Run: headless pygame with SDL's dummy video driver; simulated clock (each Clock.tick advances the game by its frame time, no real sleeping); random seed 0; keys injected as events and as key.get_pressed() state; no mouse input.
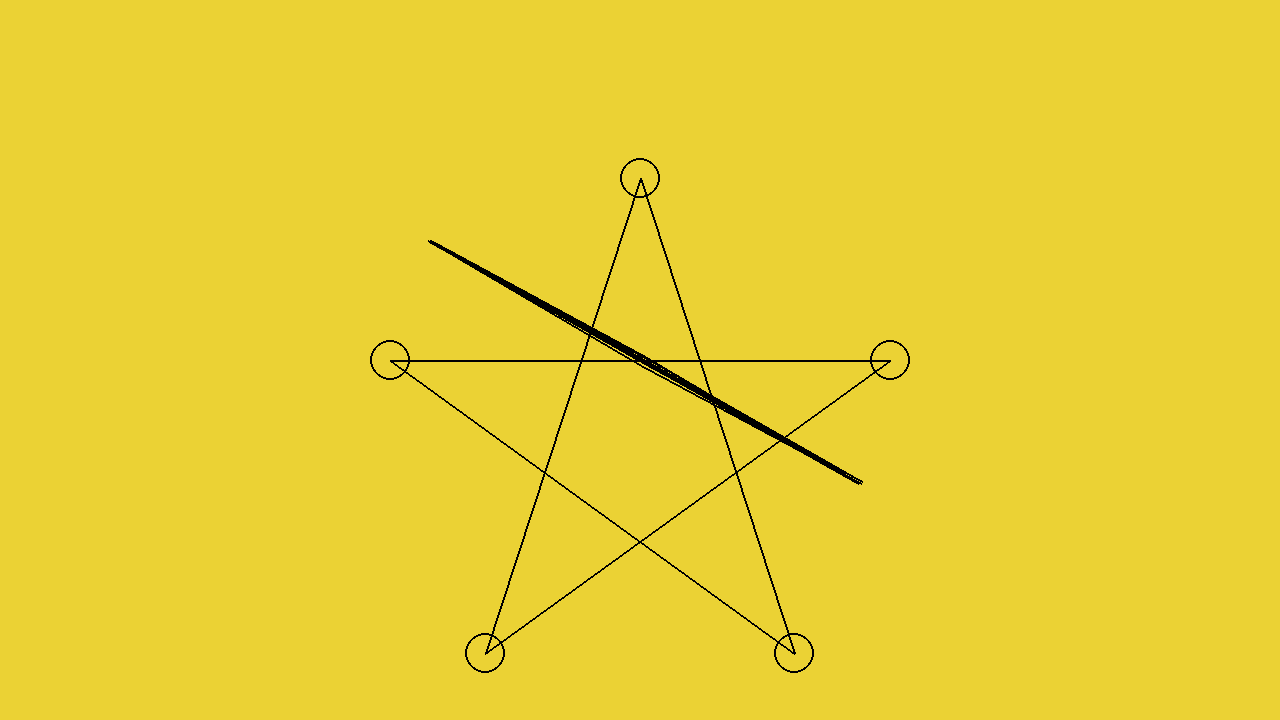
Frame 1 of 4 · flips 1–60 · no input
Frame 2 of 4 · flips 61–180 · tapped SPACE, RETURN · held RIGHT (→), D · screen unchanged from frame 1, image omitted
Frame 3 of 4 · flips 181–300 · held DOWN (↓), S · screen unchanged from frame 2, image omitted
Frame 4 of 4 · flips 301–420 · held LEFT (←), A, UP (↑), W · screen unchanged from frame 3, image omitted

The pygame program that drew these frames:

import pygame
import time
import math
# pygame setup
pygame.init()
Width = 1280
Height = 720
screen = pygame.display.set_mode((Width, Height))
clock = pygame.time.Clock()
running = True

class Vulture:
    pass

def playable_positions(x, y, size):
    points = []
    
    angle = math.radians(36)
    
    x_original = x
    y_original = y

    points.append([x, y])                   # Point 1
    x = x + size
    y = y
    points.append([x, y])                   # Point 2
    x = x - math.cos(angle) * size
    y = y + math.sin(angle) * size
    points.append([x, y])                   # Point 3
    x = x + math.cos(2 * angle) * size
    y_low_keep = y
    y = y - size * math.sin(2 * angle)
    points.append([x, y])                   # Point 4
    x = x + math.cos(2 * angle) * size;
    y = y_low_keep
    points.append([x, y])                   # Point 5
    
    points.append([x_original, y_original])

    points_copy = [[0, 0]] * len(points)

    for i in range(len(points)):
        points_copy[i] = points[i]

    for i in range(len(points_copy) - 1):
        # print((points_copy[i] + points_copy[i + 1]))
        L1 = points_copy[i] 
        L2 = points_copy[i + 1]
        L3 = [0, 0]
        L4 = [0, 0]
        L3[0] = (L1[0] + L2[0]) * (1 / 3)
        L3[1] = (L1[1] + L2[1]) * (1 / 3)
        L4[0] = (L1[0] + L2[0]) * (2 / 3)
        L4[1] = (L1[1] + L2[1]) * (2 / 3)

        points.insert(points.index(L1) + 1, L4)
        points.insert(points.index(L1) + 1, L3)

    return points 

def draw_star(surface, x, y, size):
    # I am going for a polygon approach for this
    points = []
    
    angle = math.radians(36)
    
    x_original = x
    y_original = y

    points.append([x, y])                   # Point 1
    x = x + size
    y = y
    points.append([x, y])                   # Point 2
    x = x - math.cos(angle) * size
    y = y + math.sin(angle) * size
    points.append([x, y])                   # Point 3
    x = x + math.cos(2 * angle) * size
    y_low_keep = y
    y = y - size * math.sin(2 * angle)
    points.append([x, y])                   # Point 4
    x = x + math.cos(2 * angle) * size;
    y = y_low_keep
    points.append([x, y])                   # Point 5
    
    points.append([x_original, y_original])

    pygame.draw.polygon(surface, 'black', points, 2)
    
    return points

def baseboard(x=0, y=0):
    size = 500
    points = draw_star(screen, Width / 2 - size / 2, Height / 2, 500)
    
    # Draw the points
    for i in range(len(points)):
        pygame.draw.circle(screen, 'black', points[i], 20, width = 2)
    
positions = playable_positions(Width / 2, Height / 2, 10)
points = draw_star(screen, Width / 2 - 10 / 2, Height / 2, 500)
print(positions)
print(points)
while running:
    # poll for events
    # pygame.QUIT event means the user clicked X to close your window
    for event in pygame.event.get():
        if event.type == pygame.QUIT:
            running = False
    # fill the screen with a color to wipe away anything from last frame
    screen.fill(pygame.Color(235, 210, 52))
    # +=+=+=+=+=+=+=+=+=+=+=+=+=+=+=+=+=+=+=+=+=+=+=+=+=+=+=+=+=+=+=+=+=
    
    # Find playable position

    # Rendering the game // Not sure if this is the right thing to say
    baseboard(1280 / 2, 720 / 2)
    
    pygame.draw.polygon(screen, 'black', positions, 2) 

    # +=+=+=+=+=+=+=+=+=+=+=+=+=+=+=+=+=+=+=+=+=+=+=+=+=+=+=+=+=+=+=+=+=
    # flip() the display to put your work on screen
    pygame.display.flip()
    clock.tick(60)# limits FPS to 60
pygame.quit()           
